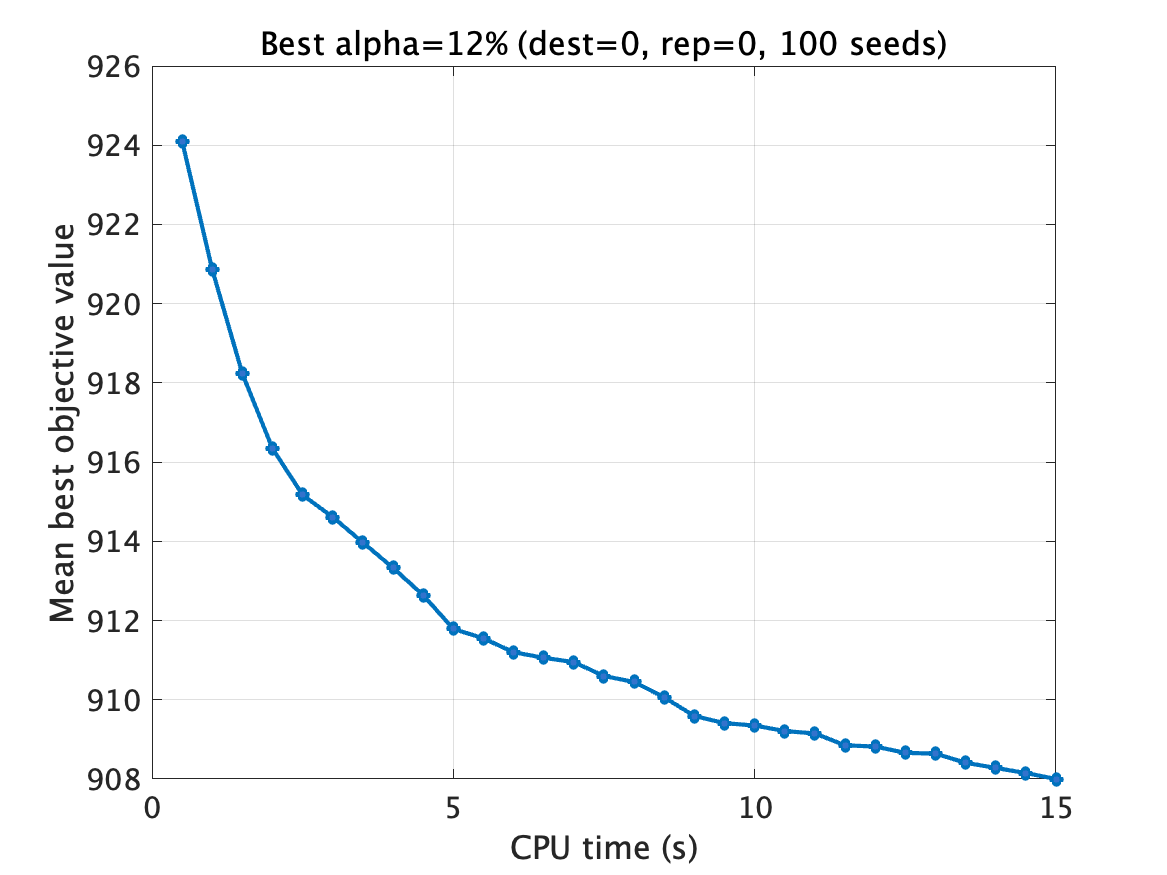

The data file committed next to this chart (first rows):
time_sec, mean_best_value, valid_runs
0.5, 924.1, 100
1.0, 920.9, 100
1.5, 918.2, 100
2.0, 916.3, 100
2.5, 915.2, 100
3.0, 914.6, 100
3.5, 914, 100
4.0, 913.3, 100
4.5, 912.6, 100
5.0, 911.8, 100
5.5, 911.5, 100
6.0, 911.2, 100
6.5, 911.1, 100
7.0, 911, 100
7.5, 910.6, 100
8.0, 910.5, 100
8.5, 910.1, 100
9.0, 909.6, 100
9.5, 909.4, 100
10.0, 909.4, 100
10.5, 909.2, 100
11.0, 909.1, 100
11.5, 908.9, 100
12.0, 908.8, 100
12.5, 908.7, 100
13.0, 908.6, 100
13.5, 908.4, 100
14.0, 908.3, 100
14.5, 908.1, 100
15.0, 908, 100
